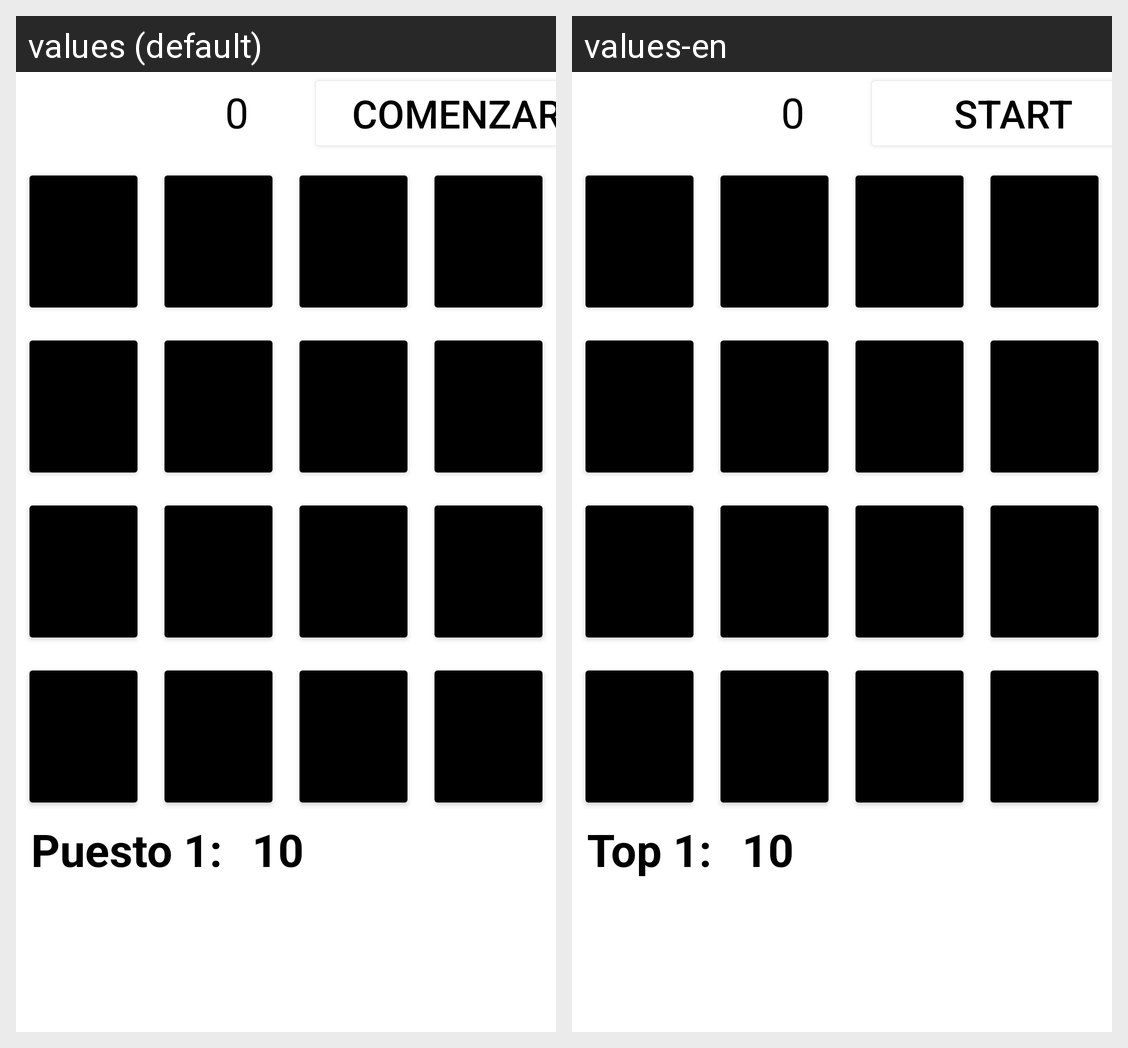

Translations of the strings shown on this Android screen, per locale in the grid:
Android screen res/layout/activity_game.xml rendered under 2 locales, left to right: values (default), values-en. Device: Nexus 5 (rendered at 1080×1920; each locale shown at half size, 540×960, under a caption strip naming it); theme Theme.JuegoDeMemoria.
Strings drawn on this screen, with the default value and each locale's value (text and hints the layout hard-codes, and strings that could not be matched under every locale, appear in the picture but are not listed):

Comenzar
  values: Comenzar
  values-en: Start

PuestoUno
  values: Puesto 1:
  values-en: Top 1:
